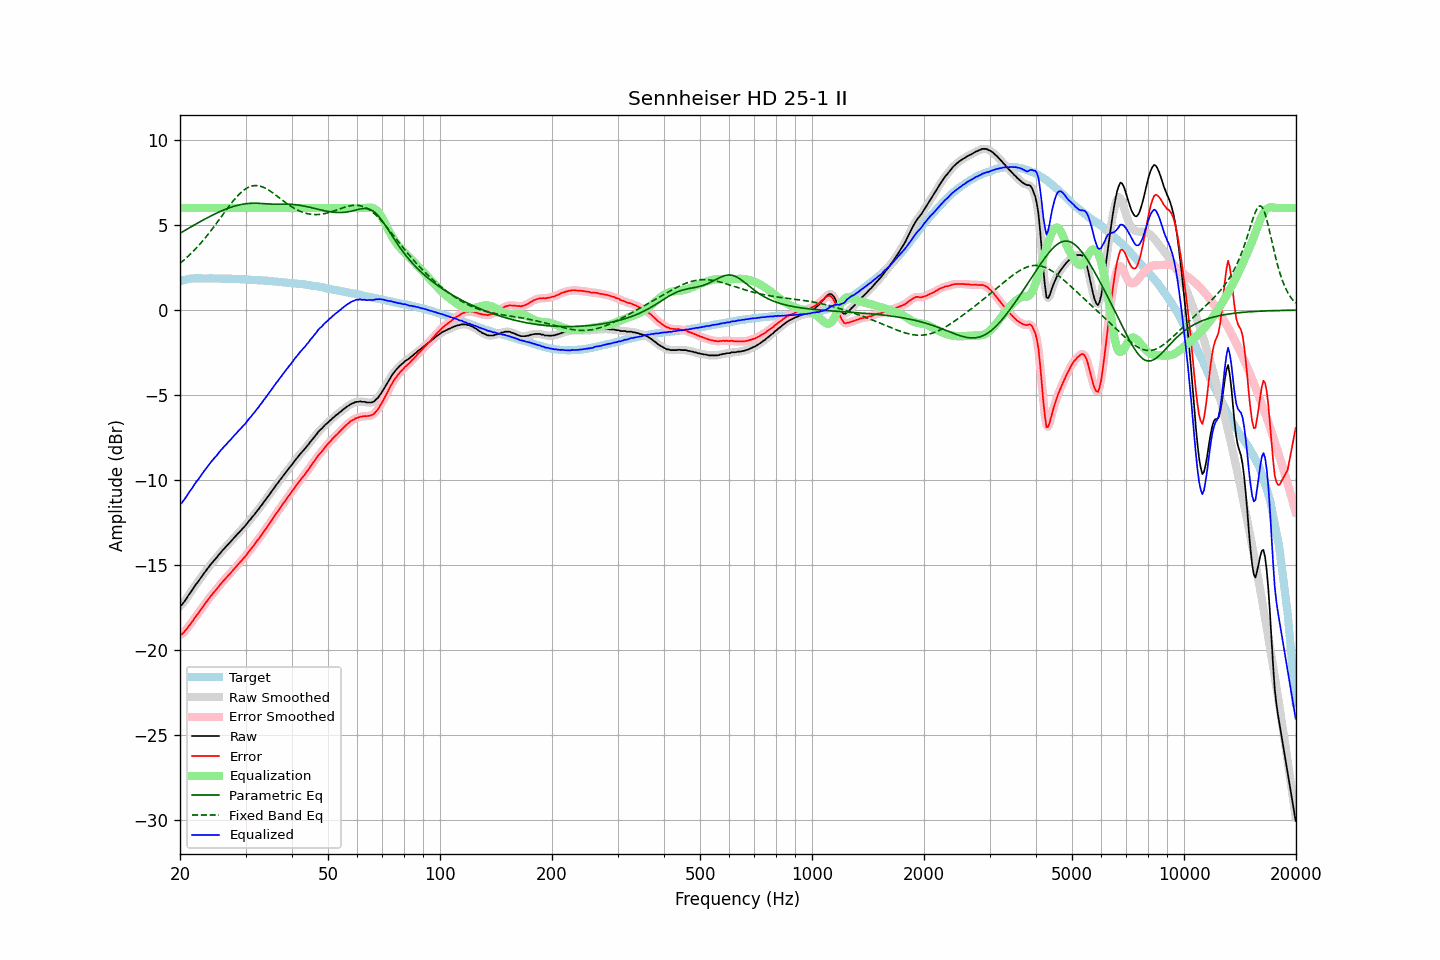

The file beside this chart, header and first rows:
frequency, raw, error, smoothed, error_smoothed, equalization, parametric_eq, fixed_band_eq, equalized_raw, equalized_smoothed, target
20.00, -17.39, -19.09, -17.41, -19.10, 6.00, 4.52, 2.75, -11.39, -11.41, 1.70
20.20, -17.34, -19.07, -17.32, -19.04, 6.00, 4.57, 2.83, -11.34, -11.32, 1.73
20.40, -17.22, -18.98, -17.21, -18.97, 6.00, 4.63, 2.91, -11.22, -11.21, 1.76
20.61, -17.09, -18.87, -17.10, -18.88, 6.00, 4.68, 2.99, -11.09, -11.10, 1.78
20.81, -16.96, -18.76, -16.95, -18.76, 6.00, 4.74, 3.08, -10.96, -10.95, 1.81
21.02, -16.80, -18.64, -16.81, -18.64, 6.00, 4.79, 3.16, -10.80, -10.81, 1.84
21.23, -16.67, -18.52, -16.67, -18.52, 6.00, 4.85, 3.25, -10.67, -10.67, 1.84
21.44, -16.54, -18.39, -16.53, -18.39, 6.00, 4.90, 3.34, -10.54, -10.53, 1.85
21.66, -16.40, -18.27, -16.39, -18.26, 6.00, 4.96, 3.44, -10.40, -10.39, 1.86
21.87, -16.25, -18.11, -16.26, -18.12, 6.00, 5.01, 3.53, -10.25, -10.26, 1.86
22.09, -16.11, -17.98, -16.12, -17.99, 6.00, 5.06, 3.63, -10.11, -10.12, 1.87
22.31, -16.00, -17.87, -15.99, -17.86, 6.00, 5.12, 3.73, -10.00, -9.99, 1.87
22.54, -15.86, -17.74, -15.86, -17.73, 6.00, 5.17, 3.84, -9.86, -9.86, 1.87
22.76, -15.72, -17.59, -15.73, -17.60, 6.00, 5.22, 3.95, -9.72, -9.73, 1.87
22.99, -15.60, -17.46, -15.59, -17.46, 6.00, 5.28, 4.06, -9.60, -9.59, 1.86
23.22, -15.46, -17.32, -15.47, -17.33, 6.00, 5.33, 4.17, -9.46, -9.47, 1.86
23.45, -15.34, -17.20, -15.34, -17.20, 6.00, 5.38, 4.28, -9.34, -9.34, 1.86
23.69, -15.21, -17.07, -15.21, -17.07, 6.00, 5.43, 4.40, -9.21, -9.21, 1.86
23.92, -15.09, -16.95, -15.09, -16.95, 6.00, 5.48, 4.52, -9.09, -9.09, 1.86
24.16, -14.96, -16.83, -14.96, -16.83, 6.00, 5.53, 4.64, -8.96, -8.96, 1.87
24.40, -14.85, -16.72, -14.85, -16.71, 6.00, 5.57, 4.76, -8.85, -8.85, 1.87
24.65, -14.73, -16.59, -14.74, -16.60, 6.00, 5.62, 4.89, -8.73, -8.74, 1.86
24.89, -14.63, -16.49, -14.63, -16.49, 6.00, 5.67, 5.01, -8.63, -8.63, 1.86
25.14, -14.53, -16.39, -14.52, -16.38, 6.00, 5.71, 5.14, -8.53, -8.52, 1.86
25.39, -14.40, -16.26, -14.40, -16.26, 6.00, 5.76, 5.27, -8.40, -8.40, 1.86
25.65, -14.28, -16.14, -14.29, -16.14, 6.00, 5.80, 5.40, -8.28, -8.29, 1.86
25.91, -14.17, -16.02, -14.17, -16.02, 6.00, 5.84, 5.53, -8.17, -8.17, 1.85
26.16, -14.07, -15.92, -14.07, -15.92, 6.00, 5.88, 5.66, -8.07, -8.07, 1.85
26.43, -13.97, -15.82, -13.97, -15.81, 6.00, 5.92, 5.79, -7.97, -7.97, 1.85
26.69, -13.87, -15.72, -13.87, -15.71, 6.00, 5.96, 5.92, -7.87, -7.87, 1.85
26.96, -13.76, -15.61, -13.77, -15.61, 6.00, 5.99, 6.04, -7.76, -7.77, 1.84
27.23, -13.66, -15.51, -13.66, -15.51, 6.00, 6.02, 6.17, -7.66, -7.66, 1.84
27.50, -13.56, -15.40, -13.56, -15.40, 6.00, 6.06, 6.29, -7.56, -7.56, 1.84
27.77, -13.45, -15.28, -13.45, -15.29, 6.00, 6.09, 6.41, -7.45, -7.45, 1.83
28.05, -13.35, -15.18, -13.35, -15.18, 6.00, 6.12, 6.52, -7.35, -7.35, 1.83
28.33, -13.25, -15.07, -13.25, -15.07, 6.00, 6.14, 6.63, -7.25, -7.25, 1.82
28.62, -13.14, -14.96, -13.15, -14.96, 6.00, 6.17, 6.73, -7.14, -7.15, 1.82
28.90, -13.04, -14.86, -13.04, -14.86, 6.00, 6.19, 6.83, -7.04, -7.04, 1.82
29.19, -12.94, -14.75, -12.94, -14.75, 6.00, 6.21, 6.92, -6.94, -6.94, 1.81
29.48, -12.83, -14.65, -12.84, -14.65, 6.00, 6.23, 7.00, -6.83, -6.84, 1.82
29.78, -12.73, -14.54, -12.73, -14.54, 6.00, 6.24, 7.07, -6.73, -6.73, 1.81
30.08, -12.63, -14.44, -12.62, -14.42, 6.00, 6.25, 7.14, -6.63, -6.62, 1.81
30.38, -12.50, -14.30, -12.51, -14.30, 6.00, 6.27, 7.19, -6.50, -6.51, 1.79
30.68, -12.38, -14.17, -12.39, -14.18, 6.00, 6.27, 7.24, -6.38, -6.39, 1.79
30.99, -12.28, -14.06, -12.27, -14.06, 6.00, 6.28, 7.28, -6.28, -6.27, 1.78
31.30, -12.15, -13.93, -12.16, -13.94, 6.00, 6.28, 7.30, -6.15, -6.16, 1.78
31.61, -12.05, -13.83, -12.04, -13.82, 6.00, 6.28, 7.32, -6.05, -6.04, 1.78
31.93, -11.92, -13.69, -11.93, -13.69, 6.00, 6.28, 7.32, -5.92, -5.93, 1.77
32.24, -11.80, -13.56, -11.80, -13.57, 6.00, 6.28, 7.32, -5.80, -5.80, 1.76
32.57, -11.69, -13.45, -11.68, -13.44, 6.00, 6.28, 7.31, -5.69, -5.68, 1.76
32.89, -11.55, -13.30, -11.56, -13.31, 6.00, 6.27, 7.28, -5.55, -5.56, 1.75
33.22, -11.44, -13.18, -11.43, -13.18, 6.00, 6.27, 7.25, -5.44, -5.43, 1.74
33.55, -11.30, -13.04, -11.30, -13.04, 6.00, 6.26, 7.22, -5.30, -5.30, 1.74
33.89, -11.18, -12.91, -11.18, -12.91, 6.00, 6.26, 7.17, -5.18, -5.18, 1.73
34.23, -11.05, -12.78, -11.05, -12.78, 6.00, 6.25, 7.12, -5.05, -5.05, 1.73
34.57, -10.92, -12.64, -10.92, -12.64, 6.00, 6.24, 7.06, -4.92, -4.92, 1.72
34.92, -10.80, -12.51, -10.79, -12.50, 6.00, 6.24, 7.00, -4.80, -4.79, 1.70
35.27, -10.65, -12.35, -10.66, -12.36, 6.00, 6.23, 6.94, -4.65, -4.66, 1.70
35.62, -10.53, -12.22, -10.53, -12.22, 6.00, 6.23, 6.87, -4.53, -4.53, 1.69
35.97, -10.40, -12.08, -10.40, -12.08, 6.00, 6.23, 6.80, -4.40, -4.40, 1.68
... 635 more rows
